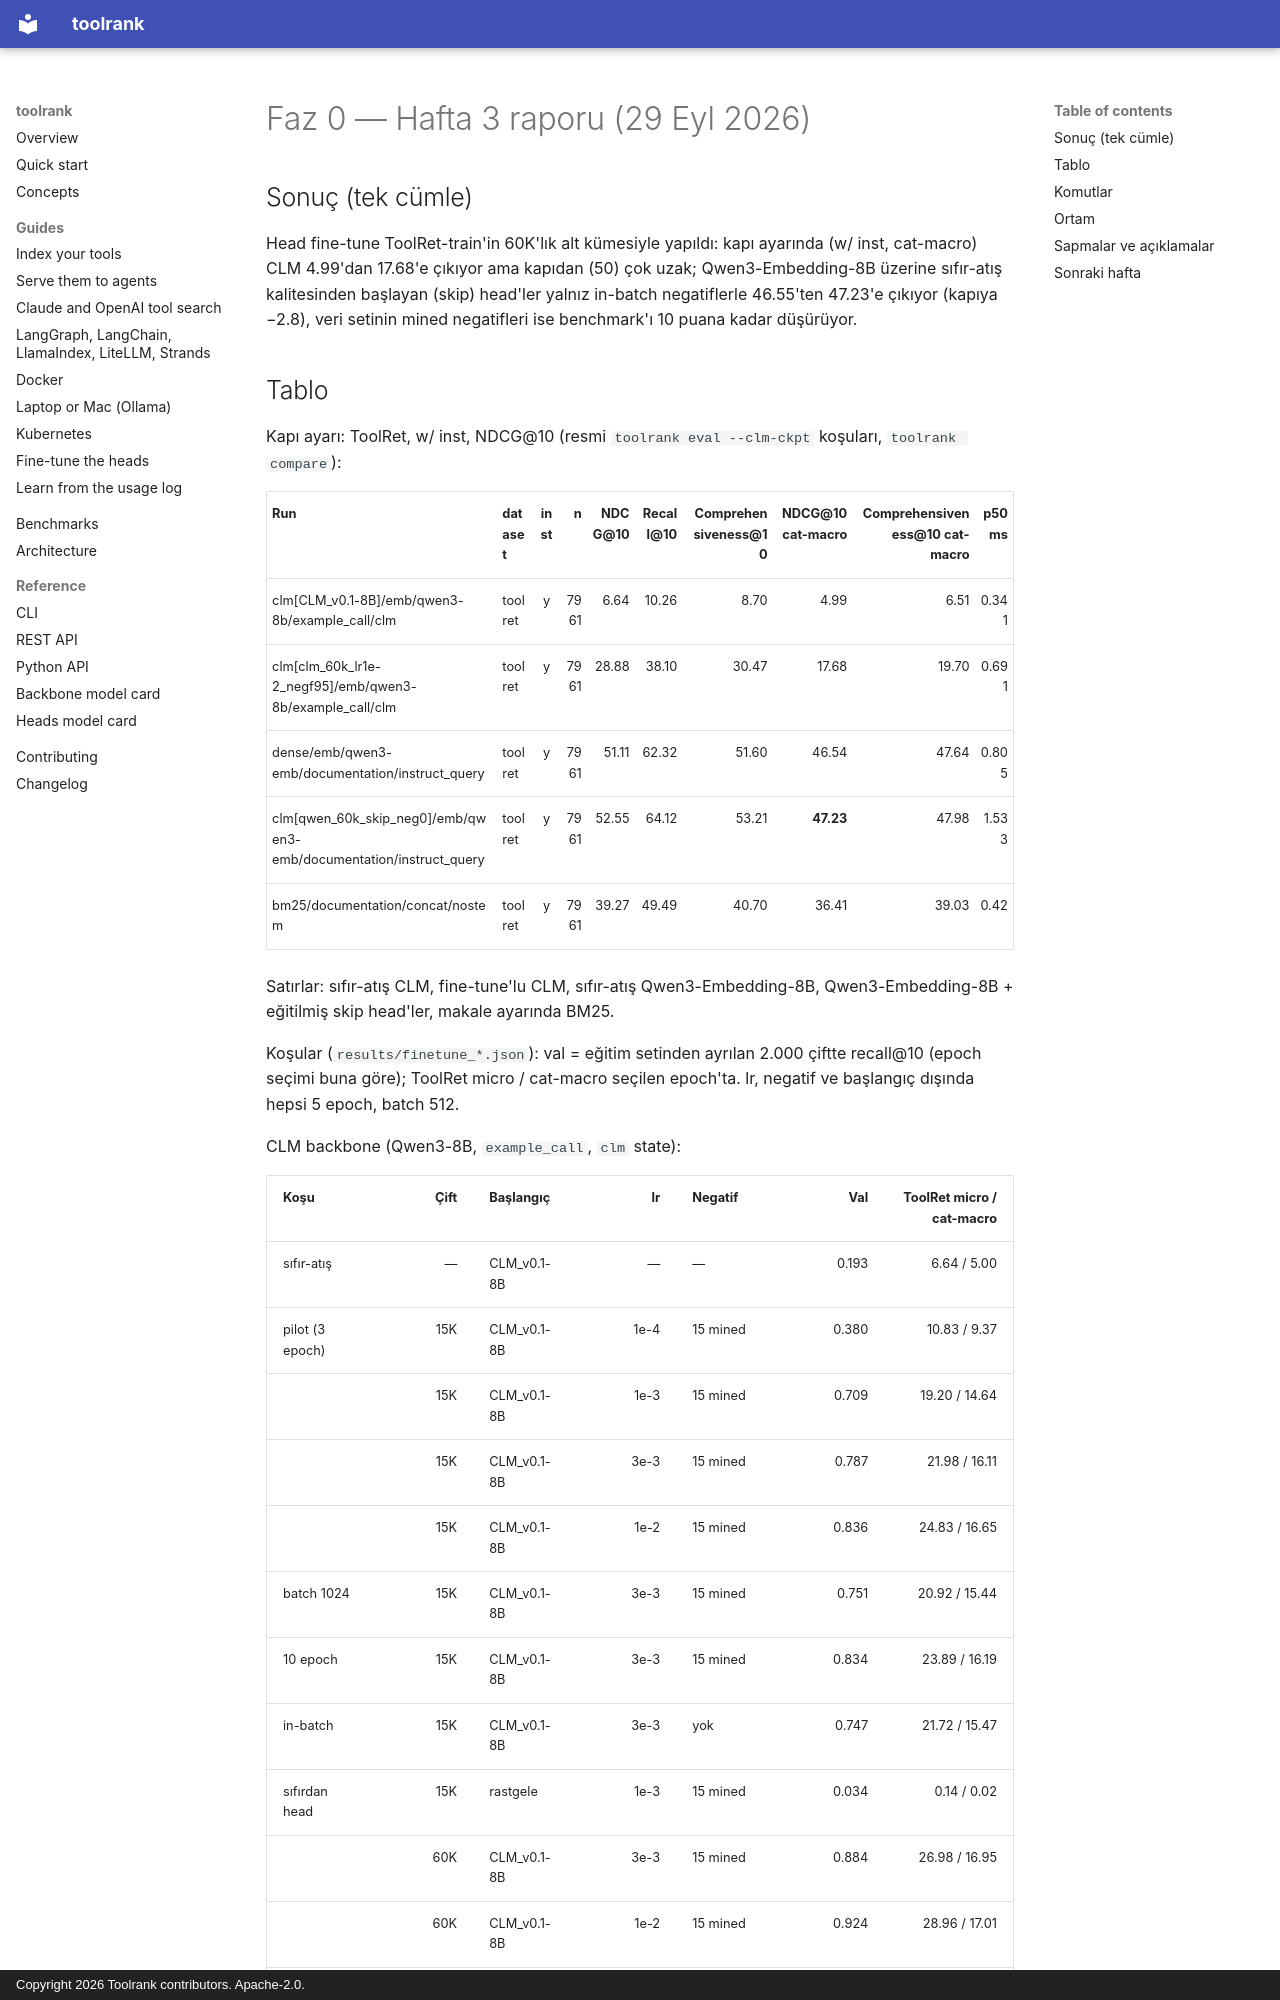

repository: yasinyaman/toolrank · page: reports/faz0-week3/index.html · generator: mkdocs · copyright: Copyright 2026 Toolrank contributors. Apache-2.0.

# Faz 0 — Hafta 3 raporu (29 Eyl 2026)

## Sonuç (tek cümle)

Head fine-tune ToolRet-train'in 60K'lık alt kümesiyle yapıldı: kapı ayarında (w/ inst, cat-macro)
CLM 4.99'dan 17.68'e çıkıyor ama kapıdan (50) çok uzak; Qwen3-Embedding-8B üzerine sıfır-atış
kalitesinden başlayan (skip) head'ler yalnız in-batch negatiflerle 46.55'ten 47.23'e çıkıyor
(kapıya −2.8), veri setinin mined negatifleri ise benchmark'ı 10 puana kadar düşürüyor.
